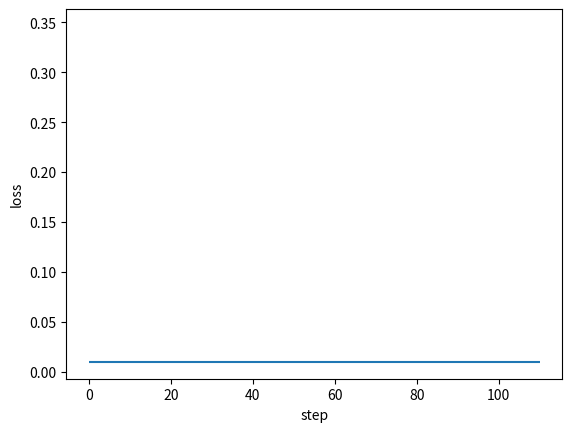

Source code (Python): (Note: this script raises an exception after producing the figure.)
#!/usr/bin/python

"""

A Framework of Back Propagation Neural Network (BP) model

Easy to use:
    * add many layers as you want ! ! !
    * clearly see how the loss decreasing
Easy to expand:
    * more activation functions
    * more loss functions
    * more optimization method

[redacted]
[redacted]
Date: 2017.11.23

"""

import numpy as np
from matplotlib import pyplot as plt


def sigmoid(x: np.ndarray) -> np.ndarray:
    return 1 / (1 + np.exp(-x))


class DenseLayer:
    """
    Layers of BP neural network
    """

    def __init__(
        self, units, activation=None, learning_rate=None, is_input_layer=False
    ):
        """
        common connected layer of bp network
        :param units: numbers of neural units
        :param activation: activation function
        :param learning_rate: learning rate for paras
        :param is_input_layer: whether it is input layer or not
        """
        self.units = units
        self.weight = None
        self.bias = None
        self.activation = activation
        if learning_rate is None:
            learning_rate = 0.3
        self.learn_rate = learning_rate
        self.is_input_layer = is_input_layer

    def initializer(self, back_units):
        rng = np.random.default_rng()
        self.weight = np.asmatrix(rng.normal(0, 0.5, (self.units, back_units)))
        self.bias = np.asmatrix(rng.normal(0, 0.5, self.units)).T
        if self.activation is None:
            self.activation = sigmoid

    def cal_gradient(self):
        # activation function may be sigmoid or linear
        if self.activation == sigmoid:
            gradient_mat = np.dot(self.output, (1 - self.output).T)
            gradient_activation = np.diag(np.diag(gradient_mat))
        else:
            gradient_activation = 1
        return gradient_activation

    def forward_propagation(self, xdata):
        self.xdata = xdata
        if self.is_input_layer:
            # input layer
            self.wx_plus_b = xdata
            self.output = xdata
            return xdata
        else:
            self.wx_plus_b = np.dot(self.weight, self.xdata) - self.bias
            self.output = self.activation(self.wx_plus_b)
            return self.output

    def back_propagation(self, gradient):
        gradient_activation = self.cal_gradient()  # i * i 维
        gradient = np.asmatrix(np.dot(gradient.T, gradient_activation))

        self._gradient_weight = np.asmatrix(self.xdata)
        self._gradient_bias = -1
        self._gradient_x = self.weight

        self.gradient_weight = np.dot(gradient.T, self._gradient_weight.T)
        self.gradient_bias = gradient * self._gradient_bias
        self.gradient = np.dot(gradient, self._gradient_x).T
        # upgrade: the Negative gradient direction
        self.weight = self.weight - self.learn_rate * self.gradient_weight
        self.bias = self.bias - self.learn_rate * self.gradient_bias.T
        # updates the weights and bias according to learning rate (0.3 if undefined)
        return self.gradient


class BPNN:
    """
    Back Propagation Neural Network model
    """

    def __init__(self):
        self.layers = []
        self.train_mse = []
        self.fig_loss = plt.figure()
        self.ax_loss = self.fig_loss.add_subplot(1, 1, 1)

    def add_layer(self, layer):
        self.layers.append(layer)

    def build(self):
        for i, layer in enumerate(self.layers[:]):
            if i < 1:
                layer.is_input_layer = True
            else:
                layer.initializer(self.layers[i - 1].units)

    def summary(self):
        for i, layer in enumerate(self.layers[:]):
            print(f"------- layer {i} -------")
            print("weight.shape ", np.shape(layer.weight))
            print("bias.shape ", np.shape(layer.bias))

    def train(self, xdata, ydata, train_round, accuracy):
        self.train_round = train_round
        self.accuracy = accuracy

        self.ax_loss.hlines(self.accuracy, 0, self.train_round * 1.1)

        x_shape = np.shape(xdata)
        for _ in range(train_round):
            all_loss = 0
            for row in range(x_shape[0]):
                _xdata = np.asmatrix(xdata[row, :]).T
                _ydata = np.asmatrix(ydata[row, :]).T

                # forward propagation
                for layer in self.layers:
                    _xdata = layer.forward_propagation(_xdata)

                loss, gradient = self.cal_loss(_ydata, _xdata)
                all_loss = all_loss + loss

                # back propagation: the input_layer does not upgrade
                for layer in self.layers[:0:-1]:
                    gradient = layer.back_propagation(gradient)

            mse = all_loss / x_shape[0]
            self.train_mse.append(mse)

            self.plot_loss()

            if mse < self.accuracy:
                print("----达到精度----")
                return mse
        return None

    def cal_loss(self, ydata, ydata_):
        self.loss = np.sum(np.power((ydata - ydata_), 2))
        self.loss_gradient = 2 * (ydata_ - ydata)
        # vector (shape is the same as _ydata.shape)
        return self.loss, self.loss_gradient

    def plot_loss(self):
        if self.ax_loss.lines:
            self.ax_loss.lines.remove(self.ax_loss.lines[0])
        self.ax_loss.plot(self.train_mse, "r-")
        plt.ion()
        plt.xlabel("step")
        plt.ylabel("loss")
        plt.show()
        plt.pause(0.1)


def example():
    rng = np.random.default_rng()
    x = rng.normal(size=(10, 10))
    y = np.asarray(
        [
            [0.8, 0.4],
            [0.4, 0.3],
            [0.34, 0.45],
            [0.67, 0.32],
            [0.88, 0.67],
            [0.78, 0.77],
            [0.55, 0.66],
            [0.55, 0.43],
            [0.54, 0.1],
            [0.1, 0.5],
        ]
    )
    model = BPNN()
    for i in (10, 20, 30, 2):
        model.add_layer(DenseLayer(i))
    model.build()
    model.summary()
    model.train(xdata=x, ydata=y, train_round=100, accuracy=0.01)

if __name__ == "__main__":
    example()
